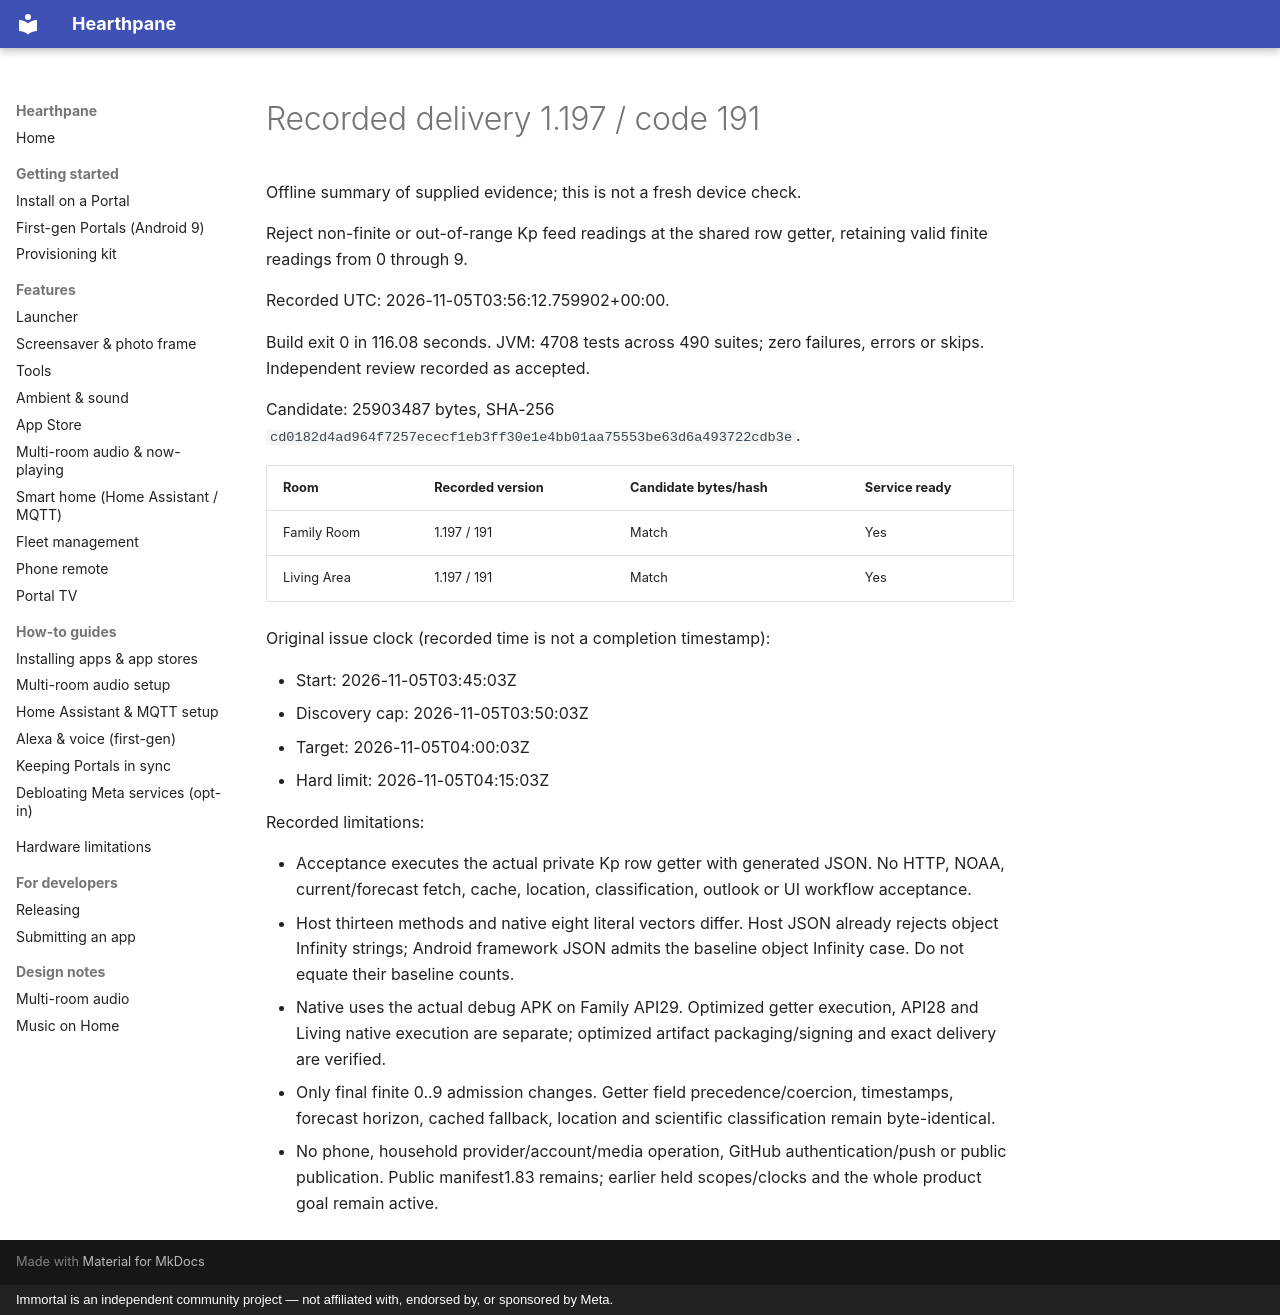

repository: rlchandani/portal-prime · page: portal-delivery-summary-1.197/index.html · generator: mkdocs · copyright: Immortal is an independent community project — not affiliated with, endorsed by, or sponsored by Meta.

# Recorded delivery 1.197 / code 191

Offline summary of supplied evidence; this is not a fresh device check.

Reject non-finite or out-of-range Kp feed readings at the shared row getter, retaining valid finite readings from 0 through 9.

Recorded UTC: 2026-11-05T03:56:12.759902\+00:00.

Build exit 0 in 116.08 seconds. JVM: 4708 tests across 490 suites; zero failures, errors or skips. Independent review recorded as accepted.

Candidate: 25903487 bytes, SHA-256 `cd0182d4ad964f7257ececf1eb3ff30e1e4bb01aa75553be63d6a493722cdb3e`.

| Room | Recorded version | Candidate bytes/hash | Service ready |
| --- | --- | --- | --- |
| Family Room | 1.197 / 191 | Match | Yes |
| Living Area | 1.197 / 191 | Match | Yes |

Original issue clock (recorded time is not a completion timestamp):

- Start: 2026-11-05T03:45:03Z
- Discovery cap: 2026-11-05T03:50:03Z
- Target: 2026-11-05T04:00:03Z
- Hard limit: 2026-11-05T04:15:03Z

Recorded limitations:

- Acceptance executes the actual private Kp row getter with generated JSON. No HTTP, NOAA, current/forecast fetch, cache, location, classification, outlook or UI workflow acceptance.
- Host thirteen methods and native eight literal vectors differ. Host JSON already rejects object Infinity strings; Android framework JSON admits the baseline object Infinity case. Do not equate their baseline counts.
- Native uses the actual debug APK on Family API29. Optimized getter execution, API28 and Living native execution are separate; optimized artifact packaging/signing and exact delivery are verified.
- Only final finite 0..9 admission changes. Getter field precedence/coercion, timestamps, forecast horizon, cached fallback, location and scientific classification remain byte-identical.
- No phone, household provider/account/media operation, GitHub authentication/push or public publication. Public manifest1.83 remains; earlier held scopes/clocks and the whole product goal remain active.
